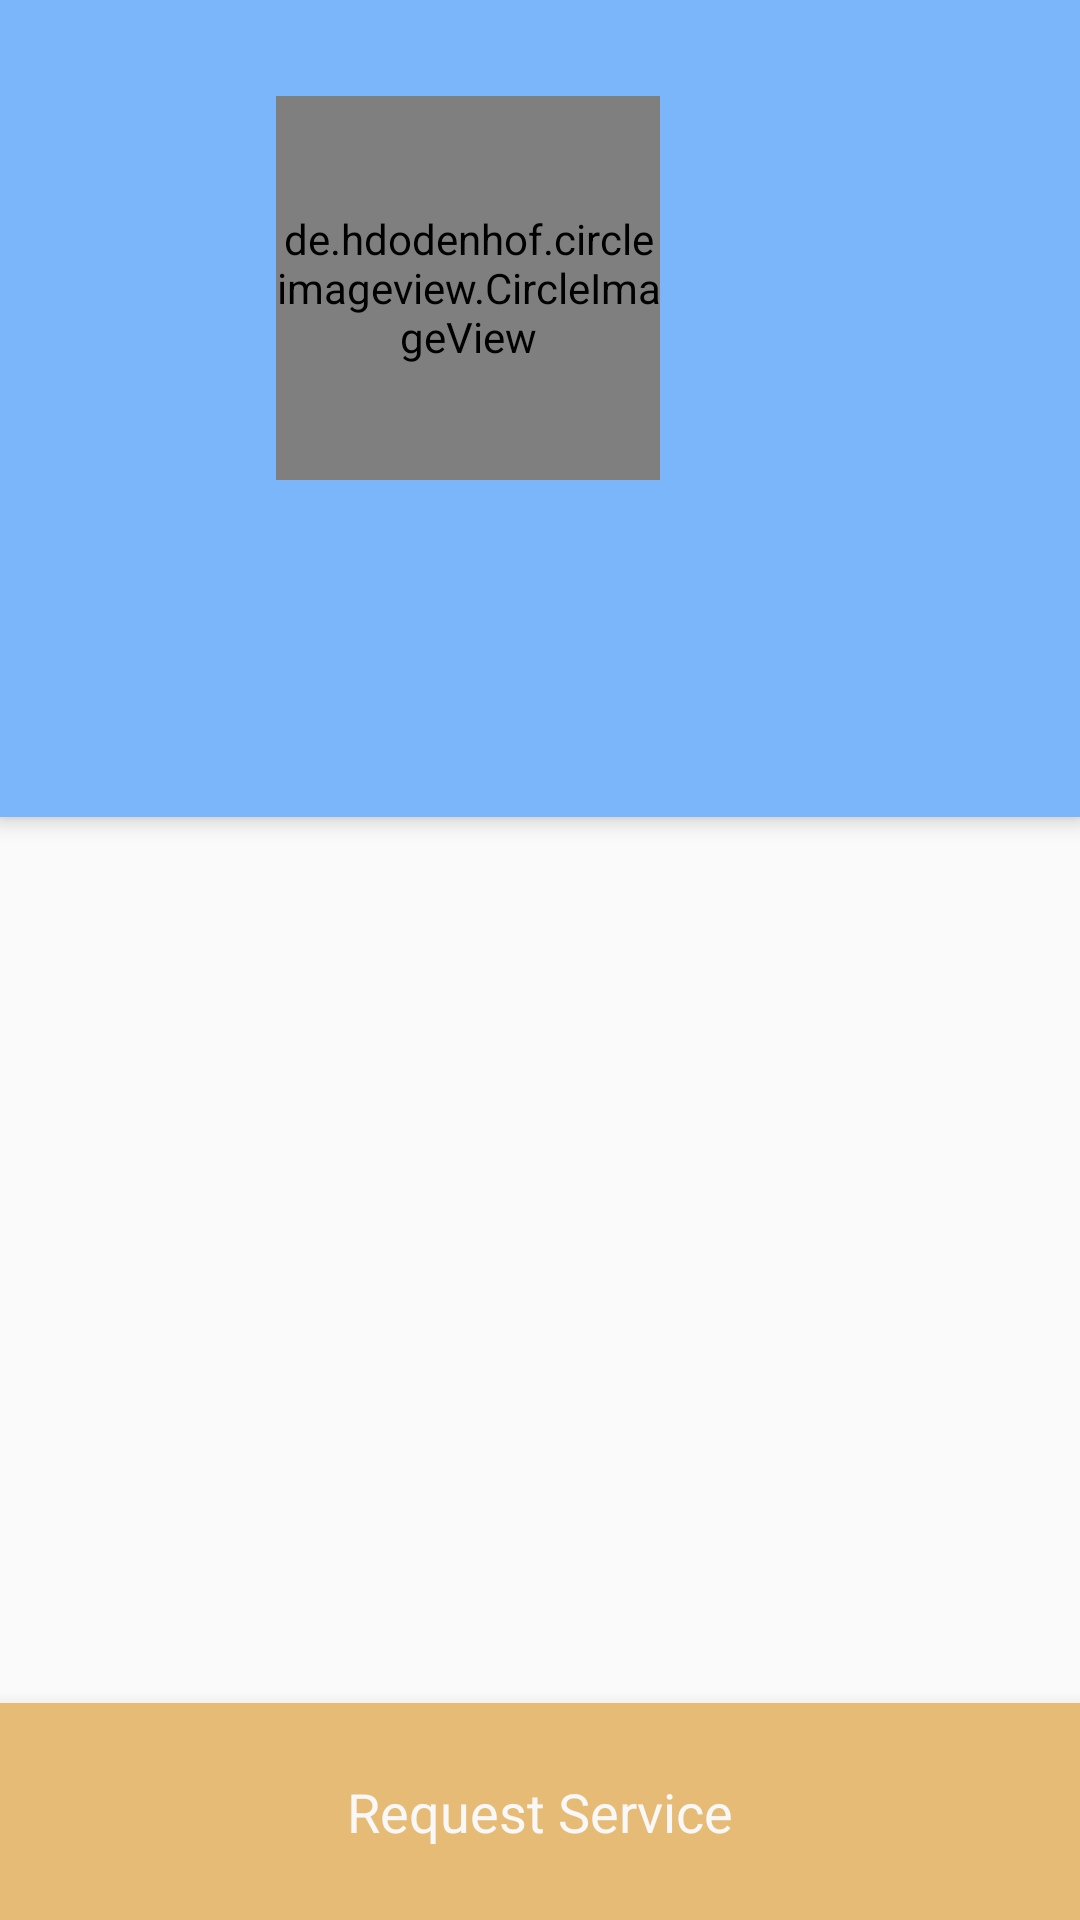

Produce the Android XML layout that renders to this screen, including the resource entries it uses.
<!-- AndroidManifest.xml: activity theme CareGiverActivity -->
<!-- res/layout/activity_care_giver.xml -->
<?xml version="1.0" encoding="utf-8"?>
<RelativeLayout xmlns:android="http://schemas.android.com/apk/res/android"
    xmlns:app="http://schemas.android.com/apk/res-auto"
    xmlns:tools="http://schemas.android.com/tools"
    android:layout_width="match_parent"
    android:layout_height="match_parent"
    tools:context="com.caregiving.services.android.caregiver.CareGiverActivity">

    <android.support.design.widget.CoordinatorLayout
        android:layout_width="match_parent"
        android:layout_height="match_parent"
        android:clipToPadding="false"
        android:fitsSystemWindows="true">

        <android.support.design.widget.CoordinatorLayout
            android:layout_width="match_parent"
            android:layout_height="match_parent"
            android:animateLayoutChanges="true"
            android:fitsSystemWindows="false">

            <android.support.design.widget.AppBarLayout
                android:id="@+id/caregiver_appbar"
                android:layout_width="match_parent"
                android:layout_height="wrap_content"
                android:animateLayoutChanges="true"
                android:theme="@style/AppBaseTheme.AppBarOverlay">

                <android.support.v7.widget.Toolbar
                    android:id="@+id/caregiver_toolbar"
                    android:layout_width="match_parent"
                    android:layout_height="wrap_content"
                    android:animateLayoutChanges="true"
                    android:background="?attr/colorPrimary"
                    android:minHeight="?attr/actionBarSize"
                    app:layout_collapseMode="pin"
                    app:layout_scrollFlags="scroll|snap"
                    app:popupTheme="@style/AppBaseTheme.PopupOverlay"
                    app:titleTextAppearance="@style/large_toolbar_title">

                    <LinearLayout
                        android:id="@+id/layout_profile_pic_container"
                        android:layout_width="match_parent"
                        android:layout_height="match_parent"
                        android:layout_gravity="center"
                        android:layout_marginRight="@dimen/activity_horizontal_margin_extra_large"
                        android:layout_marginTop="@dimen/activity_horizontal_margin_large"
                        android:orientation="vertical"
                        android:paddingBottom="@dimen/activity_vertical_margin">

                        <de.hdodenhof.circleimageview.CircleImageView
                            android:layout_width="128dp"
                            android:layout_height="128dp"
                            android:layout_gravity="center"
                            android:src="@drawable/profile_placeholder"
                            app:civ_border_color="#6A9DD9"
                            app:civ_border_width="@dimen/circle_image_view_border"
                            app:civ_fill_color="#6A9DD9" />

                        <TextView
                            android:id="@+id/caregiver_name"
                            android:layout_width="match_parent"
                            android:layout_height="wrap_content"
                            android:layout_marginTop="@dimen/activity_vertical_margin"
                            android:gravity="center"
                            android:textAlignment="gravity"
                            android:textColor="@color/white"
                            android:textSize="@dimen/medium_font_size" />

                        <android.support.v7.widget.AppCompatRatingBar
                            android:id="@+id/caregiver_rating"
                            style="?android:attr/ratingBarStyleIndicator"
                            android:layout_width="wrap_content"
                            android:layout_height="wrap_content"
                            android:layout_gravity="center"
                            android:isIndicator="true"
                            android:numStars="5"
                            android:scaleX="0.7"
                            android:scaleY="0.7"
                            android:stepSize="0.1"
                            android:theme="@style/CareGiverRatingBar"
                            android:visibility="gone" />

                    </LinearLayout>

                </android.support.v7.widget.Toolbar>

                <android.support.design.widget.TabLayout
                    android:id="@+id/caregiver_tabs"
                    style="@style/CareGiverTabStyle"
                    android:layout_width="match_parent"
                    android:layout_height="wrap_content" />

            </android.support.design.widget.AppBarLayout>

            <android.support.v4.view.ViewPager
                android:id="@+id/viewPager_caregiver_profile"
                android:layout_width="match_parent"
                android:layout_height="match_parent"
                app:layout_behavior="@string/appbar_scrolling_view_behavior" />

        </android.support.design.widget.CoordinatorLayout>

    </android.support.design.widget.CoordinatorLayout>

    <LinearLayout
        android:id="@+id/request_service_button_container"
        android:layout_width="match_parent"
        android:layout_height="wrap_content"
        android:layout_alignParentBottom="true"
        android:layout_centerHorizontal="true"
        android:background="@color/colorSecondaryAccent"
        android:elevation="10dp">

        <TextView
            android:id="@+id/request_service_button"
            style="@style/ClickableView"
            android:layout_width="match_parent"
            android:layout_height="match_parent"
            android:drawableLeft="@drawable/ic_ring_volume_24dp"
            android:drawablePadding="@dimen/activity_horizontal_margin"
            android:drawableTint="@color/white"
            android:elevation="10dp"
            android:gravity="center"
            android:padding="@dimen/activity_horizontal_margin_medium"
            android:text="@string/request_service_title"
            android:textAlignment="center"
            android:textColor="@color/white"
            android:textSize="18dp" />

    </LinearLayout>

</RelativeLayout>
<!-- resources referenced by this layout -->
<resources>
  <color name="colorSecondaryAccent">#E6BB75</color>
  <color name="white">#f8f8f8</color>
  <dimen name="activity_horizontal_margin">16dp</dimen>
  <dimen name="activity_horizontal_margin_extra_large">64dp</dimen>
  <dimen name="activity_horizontal_margin_large">32dp</dimen>
  <dimen name="activity_horizontal_margin_medium">24dp</dimen>
  <dimen name="activity_vertical_margin">16dp</dimen>
  <dimen name="circle_image_view_border">4dp</dimen>
  <dimen name="medium_font_size">24dp</dimen>
  <string name="request_service_title">Request Service</string>
  <style name="AppBaseTheme.AppBarOverlay" parent="ThemeOverlay.AppCompat.Dark.ActionBar" />
  <style name="AppBaseTheme.PopupOverlay" parent="ThemeOverlay.AppCompat.Light" />
  <style name="CareGiverRatingBar" parent="AppBaseTheme">
          <item name="colorControlNormal">@color/white</item>
          <item name="colorControlActivated">@color/colorSecondaryAccent</item>
      </style>
  <style name="CareGiverTabStyle" parent="Widget.AppCompat.Toolbar">
          <item name="tabIndicatorColor">@color/colorSecondaryAccent</item>
          <item name="tabSelectedTextColor">@color/white</item>
          <item name="tabTextColor">#6A9DD9</item>
      </style>
  <style name="ClickableView">
          <item name="android:clickable">true</item>
          <item name="android:background">?attr/selectableItemBackground</item>
      </style>
  <style name="large_toolbar_title" parent="@style/Base.TextAppearance.AppCompat.Title">
          <item name="android:textSize">@dimen/medium_font_size</item>
      </style>
  <style name="CareGiverActivity" parent="Theme.AppCompat.Light">
          <item name="android:buttonStyle">@style/app_button</item>
          <item name="colorPrimary">@color/colorRequestService</item>
          <item name="colorPrimaryDark">#6A9DD9</item>
          <item name="colorAccent">@color/colorRequestService</item>
          <item name="android:textColorPrimary">@color/colorPrimaryText</item>
          <item name="android:textColorSecondary">@color/colorSecondaryText</item>
          <item name="windowActionBar">false</item>
          <item name="windowNoTitle">true</item>
          <item name="android:statusBarColor">@android:color/transparent</item>
      </style>
  <style name="AppBaseTheme" parent="Theme.AppCompat.Light">
          
          <item name="android:buttonStyle">@style/app_button</item>
          <item name="colorPrimary">@color/white</item>
          <item name="colorAccent">@color/md_green_500</item>
          <item name="android:textColorPrimary">@color/primary_text_light</item>
          <item name="colorPrimaryDark">@color/md_green_700</item>
          <item name="colorButtonNormal">@color/md_green_500</item>
          <item name="android:windowBackground">@color/white</item>
      </style>
  <style name="app_button" parent="@style/Widget.AppCompat.Button">
          <item name="android:background">@color/colorPrimary</item>
          <item name="android:foreground">?android:attr/selectableItemBackground</item>
          <item name="android:height">36dp</item>
          <item name="android:padding">12dp</item>
          <item name="android:textColor">@color/white</item>
      </style>
  <color name="colorRequestService">#7bb6fb</color>
  <color name="colorPrimaryText">@color/md_grey_900</color>
  <color name="colorSecondaryText">@color/md_grey_600</color>
  <color name="md_green_500">#4CAF50</color>
  <color name="primary_text_light">#DE000000</color>
  <color name="md_green_700">#388E3C</color>
  <color name="colorPrimary">#4ccc96</color>
  <color name="md_grey_900">#212121</color>
  <color name="md_grey_600">#757575</color>
</resources>
